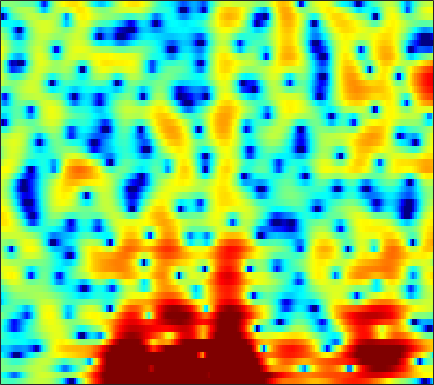

Values plotted in this chart, from the file beside it:
-1.2907, -1.4993, -1.7698, -2.0208, -2.139, -2.1716, -2.0336, -1.8266, -1.4127, -0.89143, -0.32819, 0.094108, 0.63978, 1.1234, 1.4365, 1.7785, 2.0345, 2.1509, 2.2257, 2.2237, 2.1227, 1.9962, 1.7029, 1.2339
-2.916, -3.464, -4.477, -5.81, -7.016, -8.649, -9.543, -9.131, -7.414, -5.34, -3.449, -2.238, -0.8924, 0.1852, 0.842, 1.541, 2.055, 2.337, 2.583, 2.693, 2.683, 2.602, 2.415, 2.149
-0.06655, -0.1427, -0.281, -0.4394, -0.5359, -0.6101, -0.6062, -0.5255, -0.3235, -0.02853, 0.3363, 0.6378, 1.046, 1.425, 1.67, 1.942, 2.122, 2.178, 2.143, 1.965, 1.631, 1.27, 0.6107, -0.2711
-0.08523, -0.4735, -1.017, -1.536, -1.897, -2.269, -2.511, -2.559, -2.439, -2.121, -1.637, -1.216, -0.5859, 0.03565, 0.4835, 1.021, 1.481, 1.768, 2.052, 2.215, 2.24, 2.162, 1.924, 1.507
-3.958, -4.657, -5.838, -7.462, -9.098, -12.18, -16.82, -20.43, -17.29, -12.62, -9.54, -7.916, -6.253, -4.986, -4.181, -3.242, -2.35, -1.65, -0.7312, 0.1647, 1.009, 1.591, 2.281, 2.864
-6.399, -5.944, -5.829, -6.114, -6.54, -7.264, -7.867, -8.168, -8.246, -8.018, -7.772, -7.742, -8.079, -9.095, -10.39, -13.18, -16.28, -14.73, -9.66, -5.635, -2.673, -0.9198, 0.9233, 2.368
-3.146, -3.1, -3.126, -3.235, -3.345, -3.527, -3.705, -3.817, -3.94, -4.076, -4.219, -4.358, -4.605, -4.937, -5.183, -5.431, -5.344, -4.909, -3.864, -2.477, -1.008, 0.04932, 1.312, 2.381
-1.946, -2.442, -3.093, -3.7, -4.091, -4.506, -4.725, -4.77, -4.66, -4.375, -3.999, -3.673, -3.184, -2.694, -2.308, -1.768, -1.192, -0.7269, -0.06727, 0.5909, 1.25, 1.715, 2.263, 2.726
-2.469, -3.615, -5.397, -7.515, -9.26, -11.47, -12.47, -11.88, -10.03, -8.098, -6.403, -5.294, -3.985, -2.826, -2.036, -1.07, -0.1873, 0.4159, 1.15, 1.799, 2.363, 2.712, 3.075, 3.306
-1.694, -2.872, -4.745, -7.011, -8.947, -11.47, -12.7, -12.13, -10.46, -8.763, -7.321, -6.34, -5.099, -3.855, -2.896, -1.607, -0.3714, 0.4928, 1.492, 2.321, 2.965, 3.315, 3.612, 3.711
0.003632, -0.4924, -1.204, -2.003, -2.628, -3.454, -4.292, -4.932, -5.911, -7.219, -9.013, -10.59, -11.86, -9.749, -7.118, -3.934, -1.396, 0.1238, 1.728, 2.912, 3.716, 4.086, 4.315, 4.227
-2.143, -1.785, -1.445, -1.284, -1.281, -1.449, -1.837, -2.276, -3.071, -4.157, -5.483, -6.45, -7.037, -6.105, -4.665, -2.521, -0.592, 0.6055, 1.883, 2.823, 3.456, 3.727, 3.831, 3.64
-6.458, -4.975, -3.529, -2.51, -1.965, -1.472, -1.175, -1.065, -1.024, -1.044, -1.07, -1.048, -0.904, -0.6023, -0.2762, 0.2437, 0.7996, 1.204, 1.675, 2.023, 2.23, 2.299, 2.254, 2.045
-5.087, -4.08, -2.904, -1.929, -1.329, -0.6955, -0.2204, 0.03985, 0.2912, 0.4632, 0.5832, 0.6598, 0.7603, 0.8686, 0.9601, 1.085, 1.203, 1.273, 1.337, 1.336, 1.256, 1.142, 0.9131, 0.6053
-2.467, -1.739, -0.8456, -0.07195, 0.4085, 0.9087, 1.245, 1.403, 1.5, 1.486, 1.411, 1.32, 1.19, 1.075, 1.011, 0.9497, 0.9006, 0.8555, 0.7565, 0.5927, 0.3206, 0.03342, -0.4584, -1.033
-0.4456, 0.544, 1.583, 2.326, 2.712, 3.014, 3.079, 2.982, 2.656, 2.125, 1.431, 0.8506, 0.08698, -0.5062, -0.7462, -0.7526, -0.5267, -0.3062, -0.1031, -0.1065, -0.3816, -0.805, -1.686, -2.98
2.041, 2.866, 3.681, 4.192, 4.393, 4.42, 4.163, 3.764, 2.933, 1.681, -0.1464, -2.024, -5.509, -10.4, -12.29, -8.333, -4.718, -2.959, -1.48, -0.7627, -0.6458, -0.9148, -1.768, -3.24
3.071, 3.293, 3.497, 3.578, 3.556, 3.388, 3.056, 2.669, 1.942, 0.9532, -0.3572, -1.556, -3.341, -4.846, -5.28, -4.648, -3.385, -2.49, -1.597, -1.086, -0.974, -1.121, -1.576, -2.255
2.646, 2.412, 2.084, 1.772, 1.574, 1.389, 1.288, 1.246, 1.175, 1.043, 0.8337, 0.6419, 0.371, 0.1513, 0.04882, -0.02348, -0.01108, -0.004073, -0.05018, -0.2092, -0.4931, -0.81, -1.32, -1.925
1.604, 0.7791, -0.5159, -1.859, -2.647, -2.871, -2.095, -1.163, 0.1001, 1.124, 1.877, 2.27, 2.599, 2.735, 2.737, 2.624, 2.361, 2.088, 1.6, 0.9782, 0.2575, -0.3299, -1.181, -2.075
0.6914, -0.3812, -2.633, -6.495, -11.58, -14.82, -6.781, -3.294, -0.3436, 1.583, 2.85, 3.482, 3.997, 4.192, 4.162, 3.912, 3.422, 2.897, 1.986, 0.8094, -0.6185, -1.819, -3.539, -5.105
0.6451, 0.6478, 0.3366, -0.09101, -0.3279, -0.2577, 0.2871, 0.9048, 1.76, 2.514, 3.059, 3.329, 3.491, 3.445, 3.255, 2.817, 2.144, 1.454, 0.2719, -1.313, -3.476, -5.604, -9.617, -16.81
1.626, 2.002, 2.282, 2.415, 2.462, 2.482, 2.49, 2.482, 2.46, 2.363, 2.199, 2.018, 1.706, 1.334, 1.012, 0.5237, -0.0613, -0.5778, -1.424, -2.448, -3.731, -4.857, -6.473, -7.916
3.524, 3.726, 3.865, 3.832, 3.712, 3.428, 3.014, 2.618, 1.982, 1.237, 0.3989, -0.2729, -1.168, -1.998, -2.471, -2.885, -3.03, -3.009, -2.95, -2.938, -3.012, -3.171, -3.448, -3.775
5.04, 5.066, 4.944, 4.622, 4.25, 3.577, 2.708, 1.924, 0.6644, -0.8245, -2.59, -4.124, -6.492, -9.139, -10.88, -11.28, -9.388, -7.641, -5.577, -4.03, -2.893, -2.277, -1.728, -1.474
5.248, 5.132, 4.756, 4.155, 3.542, 2.51, 1.224, 0.1012, -1.622, -3.604, -5.844, -7.729, -10.52, -13.84, -16.29, -16.53, -12.78, -9.947, -6.954, -4.609, -2.836, -1.785, -0.715, 0.004543
4.508, 4.247, 3.665, 2.806, 1.982, 0.628, -1.037, -2.496, -4.731, -7.306, -10.12, -12.18, -14.12, -14.41, -13.7, -11.91, -9.788, -8.122, -5.939, -3.974, -2.244, -1.143, 0.08389, 1.051
3.42, 3.045, 2.308, 1.265, 0.2849, -1.282, -3.168, -4.815, -7.349, -10.43, -14.38, -18.47, -25.59, -21.33, -16.75, -12.62, -9.563, -7.636, -5.401, -3.452, -1.768, -0.6536, 0.6153, 1.674
2.436, 1.984, 1.115, -0.06299, -1.145, -2.856, -4.848, -6.511, -8.792, -10.96, -12.79, -13.66, -14, -13.27, -12.2, -10.31, -8.277, -6.768, -4.879, -3.128, -1.571, -0.5099, 0.7445, 1.821
2.076, 1.599, 0.6673, -0.5918, -1.783, -3.752, -6.172, -8.343, -11.8, -15.79, -18.93, -18.74, -16.32, -13.67, -11.9, -9.779, -7.807, -6.42, -4.667, -3.074, -1.614, -0.6258, 0.5823, 1.638
2.446, 2.062, 1.291, 0.1705, -0.9177, -2.74, -5.046, -7.14, -10.52, -14.39, -17.42, -17.44, -15.45, -13.27, -11.76, -9.881, -7.995, -6.65, -4.984, -3.457, -2.109, -1.205, -0.1171, 0.8763
3.321, 3.221, 2.843, 2.152, 1.428, 0.1972, -1.354, -2.682, -4.658, -6.755, -8.799, -10.26, -12.09, -13.37, -13.37, -11.64, -9.222, -7.461, -5.494, -3.987, -2.901, -2.294, -1.709, -1.176
3.625, 3.965, 4.136, 4, 3.687, 3.005, 2.027, 1.112, -0.3888, -2.219, -4.478, -6.569, -10.31, -15.62, -17.88, -13.03, -8.833, -6.76, -4.871, -3.826, -3.47, -3.698, -4.755, -6.86
1.689, 2.496, 3.219, 3.595, 3.655, 3.457, 2.977, 2.441, 1.53, 0.3955, -0.9022, -1.932, -3.258, -4.274, -4.715, -4.748, -4.396, -4.031, -3.617, -3.426, -3.575, -4.003, -5.034, -6.607
-0.2089, 0.8312, 1.855, 2.501, 2.782, 2.907, 2.773, 2.518, 2.011, 1.338, 0.5372, -0.1052, -0.9668, -1.771, -2.291, -2.865, -3.271, -3.438, -3.555, -3.54, -3.485, -3.41, -3.293, -3.073
0.09605, 0.943, 1.831, 2.442, 2.745, 2.955, 2.95, 2.816, 2.457, 1.926, 1.218, 0.5751, -0.4054, -1.53, -2.438, -3.696, -4.823, -5.443, -5.728, -5.382, -4.615, -3.935, -3.058, -2.269
1.335, 1.796, 2.32, 2.756, 2.997, 3.194, 3.243, 3.172, 2.914, 2.446, 1.761, 1.077, -0.1072, -1.682, -3.21, -5.894, -9.843, -14.25, -17.07, -11.19, -7.099, -5.064, -3.153, -1.896
1.093, 1.201, 1.45, 1.807, 2.097, 2.45, 2.701, 2.787, 2.751, 2.497, 2.018, 1.511, 0.5954, -0.5995, -1.7, -3.459, -5.391, -6.659, -7.08, -5.836, -4.015, -2.756, -1.421, -0.5222
-2.785, -3.149, -2.808, -1.845, -0.9789, 0.08209, 0.8887, 1.305, 1.607, 1.665, 1.493, 1.247, 0.8186, 0.327, -0.05236, -0.5048, -0.8296, -0.92, -0.7933, -0.4038, 0.1558, 0.5828, 1.07, 1.385
-13.39, -26.95, -13.24, -7.214, -4.686, -2.494, -1.128, -0.4856, -0.04285, 0.03211, -0.1596, -0.4394, -0.8379, -1.119, -1.184, -0.9848, -0.5114, -0.03845, 0.6329, 1.303, 1.907, 2.285, 2.646, 2.82
-5.227, -5.919, -5.691, -4.63, -3.667, -2.527, -1.717, -1.355, -1.265, -1.672, -2.605, -3.688, -5.596, -7.411, -7.602, -5.844, -3.373, -1.738, 0.02622, 1.359, 2.327, 2.861, 3.338, 3.561
-2.821, -3.345, -3.562, -3.287, -2.874, -2.221, -1.659, -1.42, -1.413, -1.896, -3.032, -4.414, -7.257, -11.25, -12.15, -7.98, -4.09, -1.962, 0.1086, 1.548, 2.545, 3.049, 3.465, 3.63
-6.247, -7.92, -8.452, -6.763, -5.172, -3.338, -1.976, -1.262, -0.6857, -0.4746, -0.584, -0.8152, -1.19, -1.399, -1.283, -0.739, 0.09768, 0.7777, 1.572, 2.201, 2.626, 2.811, 2.893, 2.812
-7.876, -11.51, -12.58, -8.377, -5.736, -3.237, -1.533, -0.5973, 0.2988, 0.8974, 1.292, 1.483, 1.658, 1.803, 1.909, 2.046, 2.153, 2.182, 2.15, 1.997, 1.703, 1.428, 1.013, 0.5901
-0.9262, -1.588, -2.021, -1.859, -1.473, -0.7976, -0.08517, 0.4055, 1.011, 1.524, 1.945, 2.208, 2.485, 2.661, 2.71, 2.663, 2.447, 2.149, 1.548, 0.6447, -0.5686, -1.667, -3.213, -4.434
2.22, 1.615, 0.9263, 0.4166, 0.167, 0.01863, 0.06983, 0.2227, 0.5386, 0.9495, 1.396, 1.739, 2.154, 2.465, 2.605, 2.623, 2.394, 2.033, 1.192, -0.1402, -2.145, -4.335, -8.903, -19.43
3.034, 2.004, 0.5873, -0.7701, -1.635, -2.452, -2.816, -2.782, -2.452, -1.84, -1.005, -0.3201, 0.6009, 1.437, 1.953, 2.416, 2.583, 2.492, 2.057, 1.267, 0.1235, -0.933, -2.438, -3.565
2.254, 0.4518, -2.479, -6.098, -8.98, -11.5, -11.28, -10.58, -9.76, -8.723, -6.882, -5.129, -2.795, -0.7857, 0.4238, 1.635, 2.412, 2.73, 2.877, 2.723, 2.345, 1.982, 1.475, 1.069
2.336, 0.3327, -3.035, -7.549, -11.72, -15.71, -14.97, -14.84, -17.44, -32, -16.42, -10.24, -5.362, -2.186, -0.4573, 1.211, 2.328, 2.853, 3.219, 3.236, 2.972, 2.647, 2.112, 1.546
3.872, 2.531, 0.5485, -1.508, -2.962, -4.639, -5.923, -6.597, -7.158, -6.988, -5.806, -4.446, -2.403, -0.5396, 0.6304, 1.854, 2.709, 3.106, 3.275, 3.082, 2.494, 1.783, 0.4744, -1.222
4.108, 3.221, 1.967, 0.7145, -0.1788, -1.251, -2.077, -2.486, -2.734, -2.585, -2.089, -1.521, -0.5896, 0.3758, 1.049, 1.823, 2.353, 2.569, 2.576, 2.221, 1.449, 0.5188, -1.315, -4.138
3.086, 2.347, 1.289, 0.1895, -0.647, -1.678, -2.552, -3.043, -3.349, -3.218, -2.674, -2.071, -1.164, -0.2282, 0.4275, 1.173, 1.708, 1.949, 2.067, 1.893, 1.438, 0.917, 0.003264, -1.072
1.686, 0.9462, -0.1567, -1.43, -2.511, -4.156, -6.015, -7.429, -8.636, -8.159, -6.317, -4.737, -2.818, -1.214, -0.2277, 0.7936, 1.548, 1.943, 2.25, 2.342, 2.233, 2.056, 1.716, 1.323
-0.1256, -0.8124, -1.775, -2.911, -3.943, -5.803, -8.576, -11.82, -19.02, -15.6, -9.078, -6.019, -3.179, -1.176, -0.0469, 1.091, 1.9, 2.334, 2.698, 2.891, 2.929, 2.865, 2.683, 2.405
-3.5, -4.053, -4.296, -4.193, -4.137, -4.229, -4.557, -4.779, -4.799, -4.183, -2.986, -1.948, -0.6022, 0.5262, 1.201, 1.903, 2.367, 2.589, 2.782, 2.861, 2.881, 2.848, 2.737, 2.5
-13.86, -17.36, -10.49, -6.192, -4.264, -2.584, -1.526, -0.9524, -0.3333, 0.2363, 0.7788, 1.162, 1.635, 1.977, 2.122, 2.142, 1.971, 1.739, 1.394, 1.099, 1.012, 1.126, 1.413, 1.682
-5.301, -5.612, -4.639, -2.984, -1.831, -0.6471, 0.2112, 0.6497, 1.078, 1.368, 1.559, 1.653, 1.663, 1.529, 1.291, 0.6833, -0.316, -1.396, -3.4, -5.646, -6.495, -5.272, -2.776, -0.6481
-0.03423, -0.1108, -0.09075, 0.04124, 0.1391, 0.1842, 0.1157, -0.009085, -0.262, -0.5415, -0.748, -0.8313, -0.8982, -0.9889, -1.168, -1.666, -2.667, -3.871, -6.349, -10.01, -12, -9.19, -5.029, -2.022
